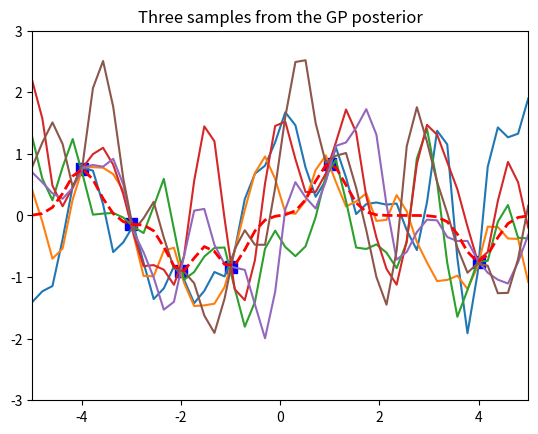

Python code for this plot:
import numpy as np
import matplotlib.pyplot as pl

# Test data
n = 50
Xtest = np.linspace(-5, 5, n).reshape(-1,1)

# Noiseless training data
Xtrain = np.array([-4, -3, -2, -1, 1, 4]).reshape(6,1)
ytrain = np.sin(Xtrain)

# Define the kernel function
def kernel(a, b, param):
    sqdist = np.sum(a**2,1).reshape(-1,1) + np.sum(b**2,1) - 2*np.dot(a, b.T)
    return np.exp(-.5 * (1/param) * sqdist)

param = 0.1
K_ss = kernel(Xtest, Xtest, param)

# Apply the kernel function to our training points
K = kernel(Xtrain, Xtrain, param)
L = np.linalg.cholesky(K + 0.00005*np.eye(len(Xtrain)))

# Compute the mean at our test points.
K_s = kernel(Xtrain, Xtest, param)
Lk = np.linalg.solve(L, K_s)
solved = np.linalg.solve(K, K_s)
mu = np.dot(Lk.T, np.linalg.solve(L, ytrain)).reshape((n,))
mu2 = solved.T @ ytrain
print((mu-mu2).sum())
# Compute the standard deviation so we can plot it
s2 = np.diag(K_ss) - np.sum(Lk**2, axis=0)
stdv = np.sqrt(s2)
print(stdv.shape)

# Draw samples from the posterior at our test points.
L = np.linalg.cholesky(K_ss + 1e-6*np.eye(n) - np.dot(Lk.T, Lk))
print(np.random.normal(loc=mu, scale=K_ss.reshape(50,50)).shape)
f_post = mu.reshape(-1,1) + np.dot(L, np.random.normal(size=(n, 6)))



# Visualization
pl.plot(Xtrain, ytrain, 'bs', ms=8)
pl.plot(Xtest, f_post)
pl.plot(Xtest, mu, 'r--', lw=2)
pl.axis([-5, 5, -3, 3])
pl.title('Three samples from the GP posterior')
pl.show()
